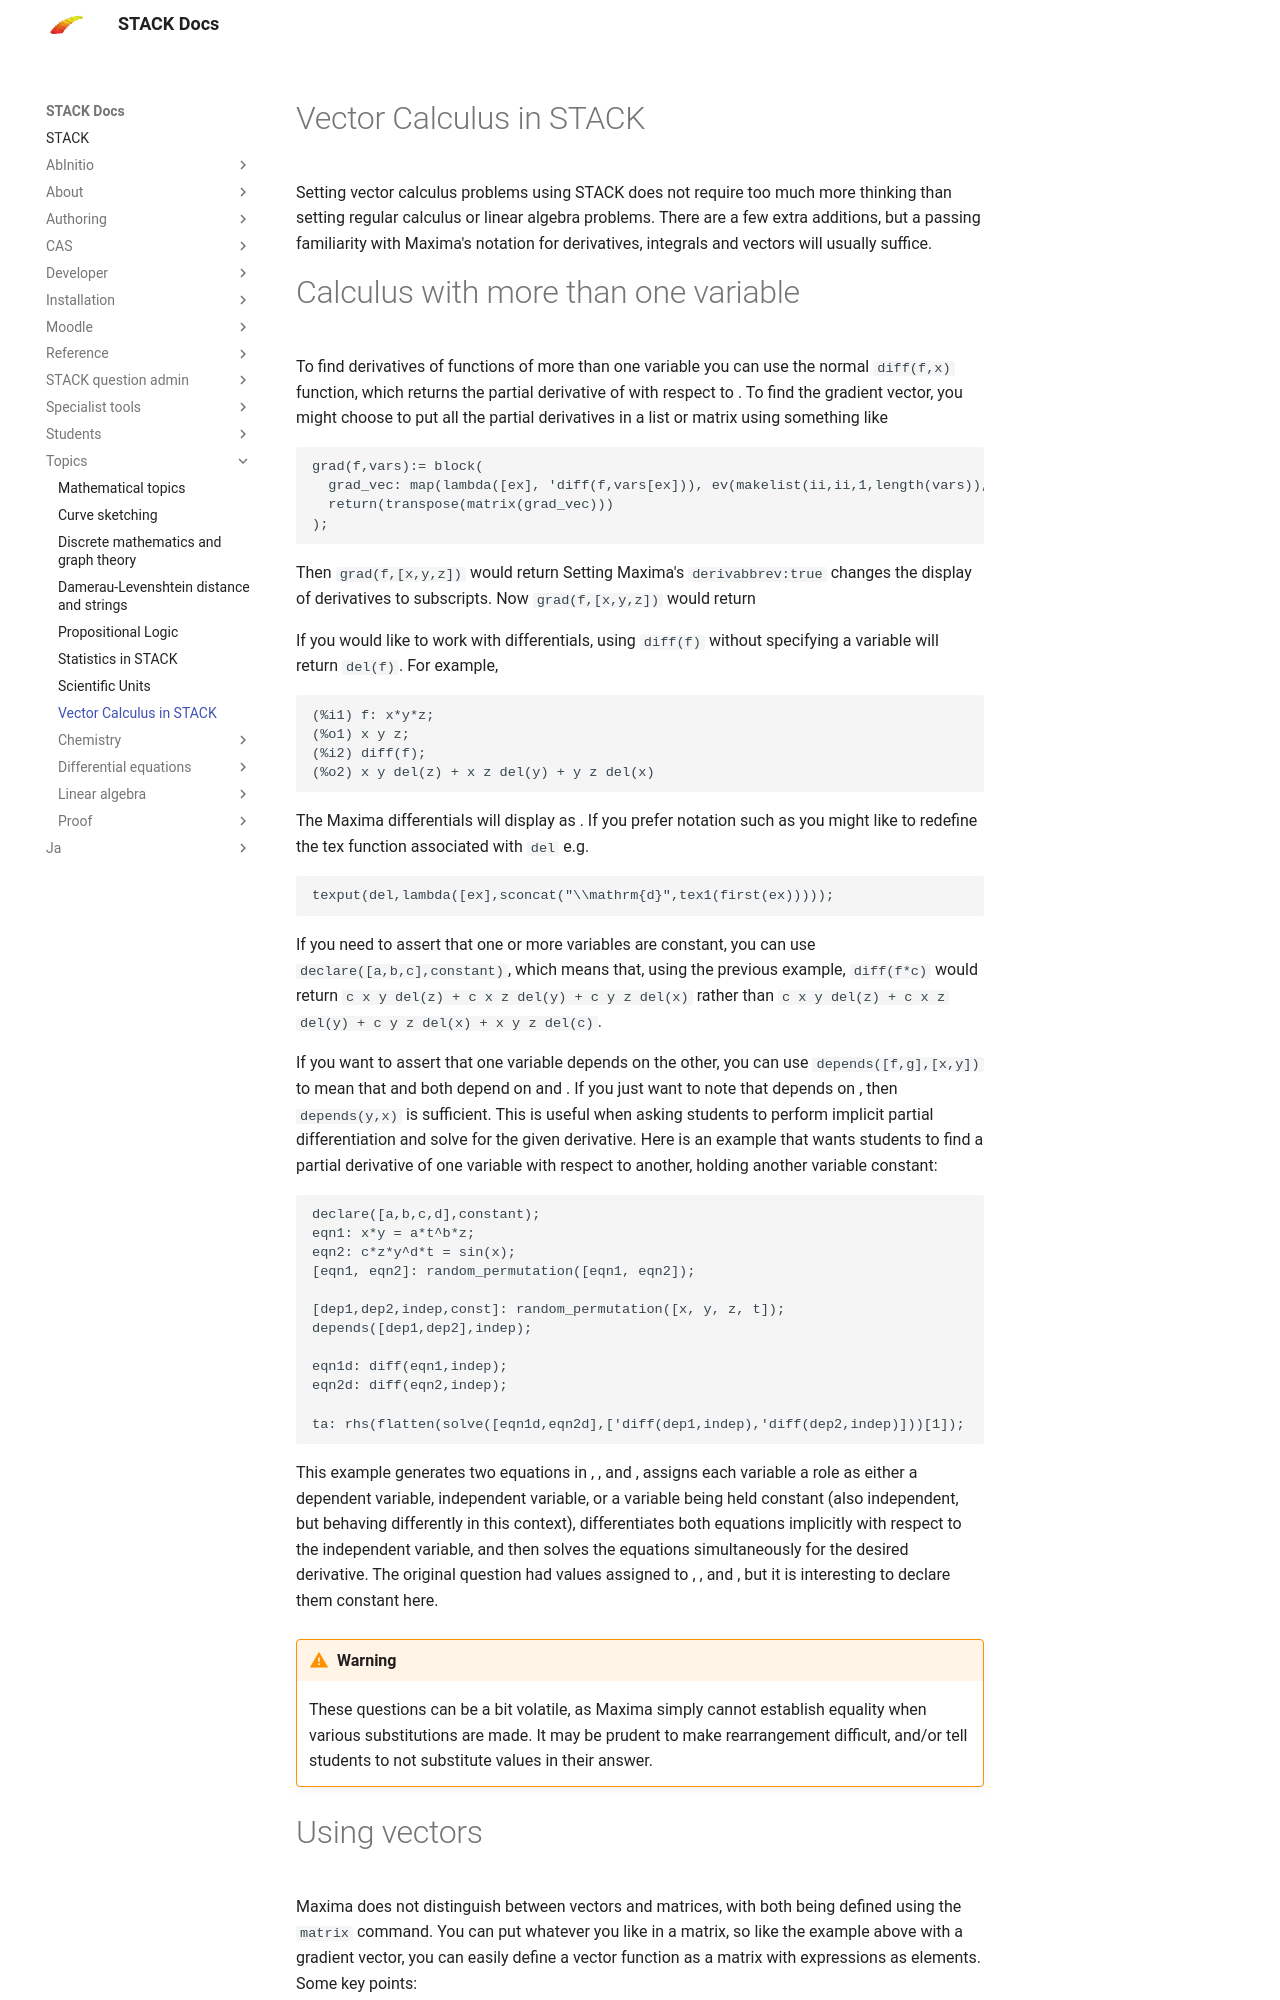

repository: maths/moodle-qtype_stack · page: en/Topics/Vector_Calculus/index.html · generator: mkdocs

# Vector Calculus in STACK

Setting vector calculus problems using STACK does not require too much more thinking than setting regular calculus or linear algebra problems. There are a few extra additions, but a passing familiarity with Maxima's notation for derivatives, integrals and vectors will usually suffice.

# Calculus with more than one variable

To find derivatives of functions of more than one variable you can use the normal `diff(f,x)` function, which returns the partial derivative of \(f\) with respect to \(x\). To find the gradient vector, you might choose to put all the partial derivatives in a list or matrix using something like

    grad(f,vars):= block(
      grad_vec: map(lambda([ex], 'diff(f,vars[ex])), ev(makelist(ii,ii,1,length(vars)), simp)),
      return(transpose(matrix(grad_vec)))
    );

Then `grad(f,[x,y,z])` would return
\[
 \left[\begin{array}{c} \frac{\mathrm{d} f}{\mathrm{d} x} \\ \frac{\mathrm{d} f}{\mathrm{d} y} \\ \frac{\mathrm{d} f}{\mathrm{d} z} \end{array}\right]
\]
Setting Maxima's `derivabbrev:true` changes the display of derivatives to subscripts.  Now `grad(f,[x,y,z])` would return
\[
\left[\begin{array}{c} f_{x} \\ f_{y} \\ f_{z} \end{array}\right]
\]

If you would like to work with differentials, using `diff(f)` without specifying a variable will return `del(f)`. For example, 

    (%i1) f: x*y*z;
    (%o1) x y z;
    (%i2) diff(f);
    (%o2) x y del(z) + x z del(y) + y z del(x)

The Maxima differentials will display as \(d(x)\).  If you prefer notation such as \(\mathrm{d}x\) you might like to redefine the tex function associated with `del` e.g.

    texput(del,lambda([ex],sconcat("\\mathrm{d}",tex1(first(ex)))));

If you need to assert that one or more variables are constant, you can use `declare([a,b,c],constant)`, which means that, using the previous example, `diff(f*c)` would return `c x y del(z) + c x z del(y) + c y z del(x)` rather than `c x y del(z) + c x z del(y) + c y z del(x) + x y z del(c)`.

If you want to assert that one variable depends on the other, you can use `depends([f,g],[x,y])` to mean that \(f\) and \(g\) both depend on \(x\) and \(y\). If you just want to note that \(y\) depends on \(x\), then `depends(y,x)` is sufficient. This is useful when asking students to perform implicit partial differentiation and solve for the given derivative. Here is an example that wants students to find a partial derivative of one variable with respect to another, holding another variable constant: 

    declare([a,b,c,d],constant);
    eqn1: x*y = a*t^b*z;
    eqn2: c*z*y^d*t = sin(x);
    [eqn1, eqn2]: random_permutation([eqn1, eqn2]);

    [dep1,dep2,indep,const]: random_permutation([x, y, z, t]);
    depends([dep1,dep2],indep);

    eqn1d: diff(eqn1,indep);
    eqn2d: diff(eqn2,indep);

    ta: rhs(flatten(solve([eqn1d,eqn2d],['diff(dep1,indep),'diff(dep2,indep)]))[1]);
 
This example generates two equations in \(x\), \(y\), \(z\) and \(t\), assigns each variable a role as either a dependent variable, independent variable, or a variable being held constant (also independent, but behaving differently in this context), differentiates both equations implicitly with respect to the independent variable, and then solves the equations simultaneously for the desired derivative. The original question had values assigned to \(a\), \(b\), \(c\) and \(d\), but it is interesting to declare them constant here. 

!!! warning
    These questions can be a bit volatile, as Maxima simply cannot establish equality when various substitutions are made. It may be prudent to make rearrangement difficult, and/or tell students to not substitute values in their answer.
